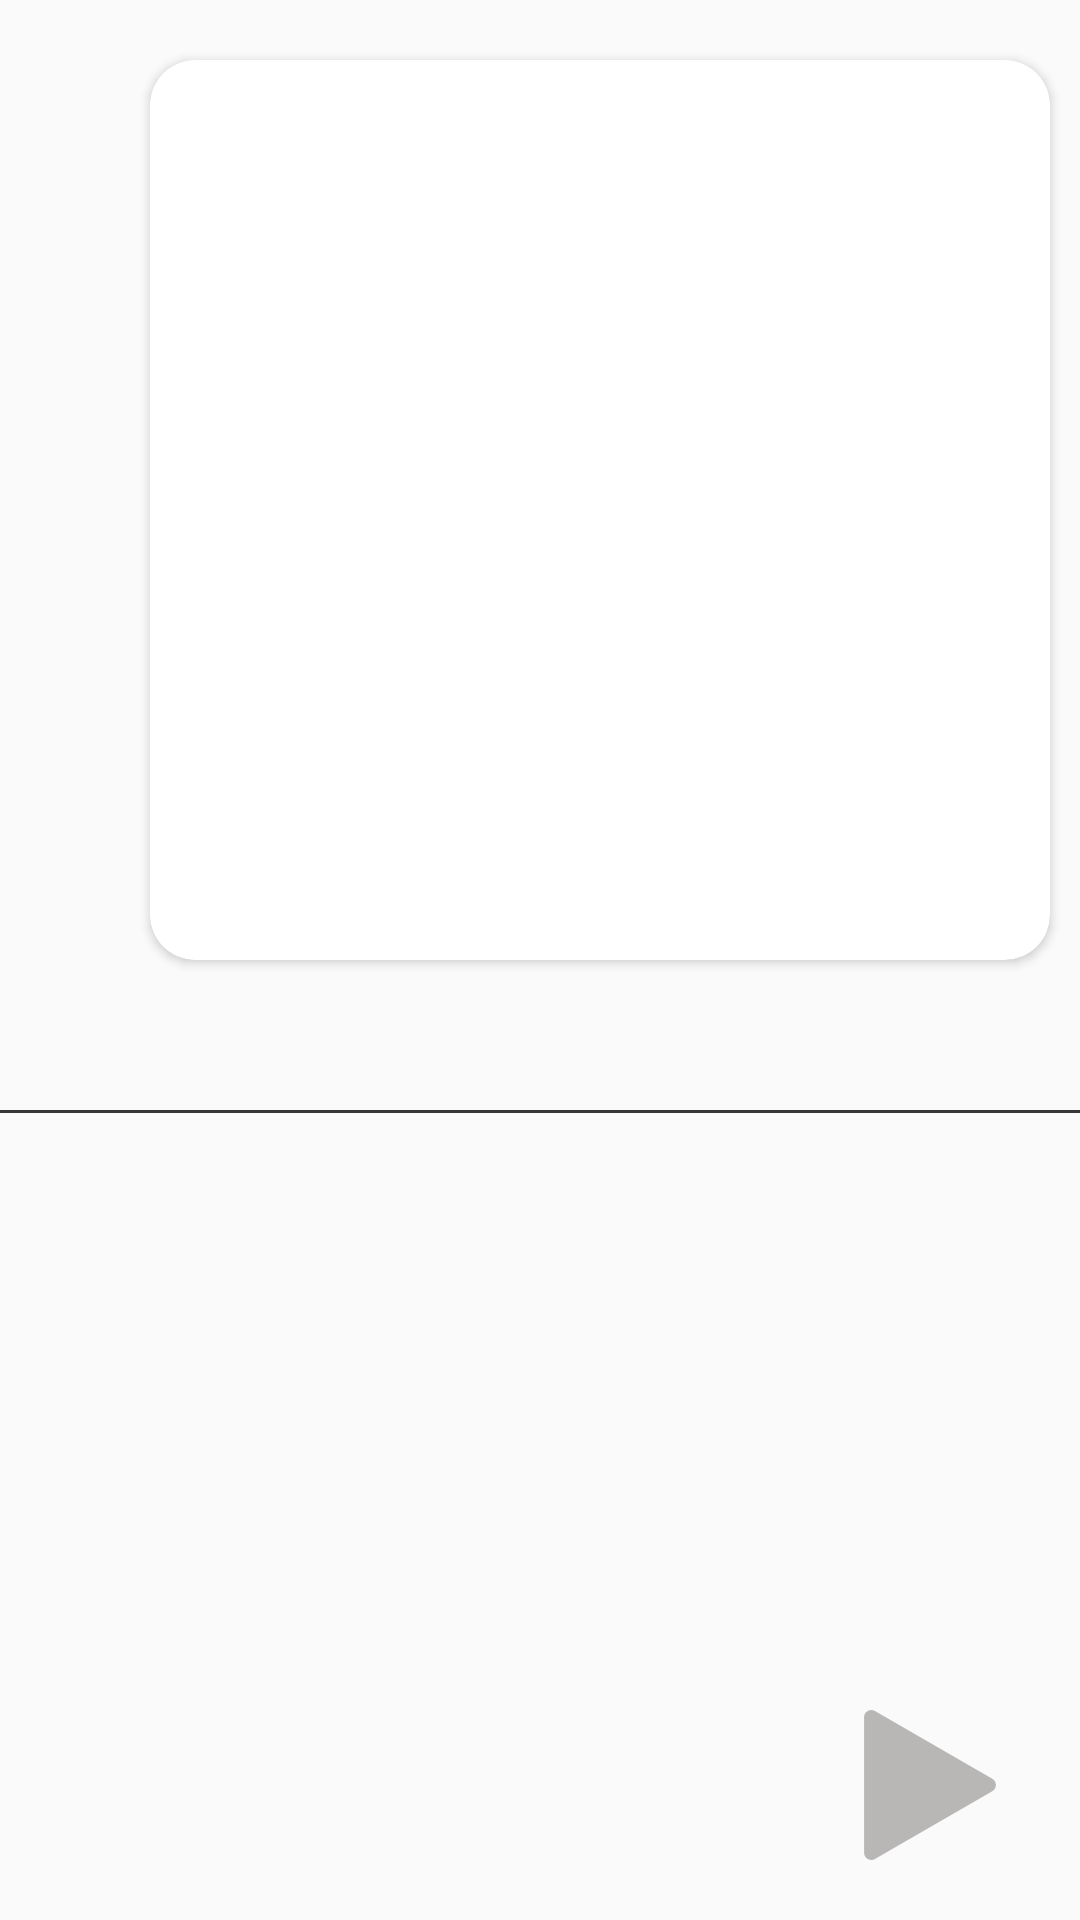

Reconstruct the res/layout file that produces this screen, plus the resources it refers to.
<!-- AndroidManifest.xml: application theme theme_splash_screen -->
<!-- res/layout/activity_album_details.xml -->
<?xml version="1.0" encoding="utf-8"?>
<RelativeLayout xmlns:android="http://schemas.android.com/apk/res/android"
    xmlns:app="http://schemas.android.com/apk/res-auto"
    xmlns:tools="http://schemas.android.com/tools"
    android:layout_width="match_parent"
    android:layout_height="match_parent"
    android:background="@drawable/main_bg"
    tools:context=".AlbumDetailsActivity">

    <androidx.cardview.widget.CardView
        android:layout_width="300dp"
        android:layout_marginTop="20dp"
        android:elevation="20dp"
        app:cardCornerRadius="15dp"
        android:id="@+id/card_container_for_image_view"
        android:layout_marginLeft="50dp"
        android:layout_height="300dp">

        <ImageView
            android:layout_width="match_parent"
            android:id="@+id/album_details_album_art"
            android:scaleType="centerCrop"
            android:layout_height="match_parent"/>
        <ImageView
            android:layout_width="match_parent"
            android:layout_height="200dp"
            android:src="@drawable/gradient_bg"
            android:layout_marginTop="100dp"/>


    </androidx.cardview.widget.CardView>
    <View
        android:layout_width="match_parent"
        android:layout_height="1dp"
        android:id="@+id/album_activity_bottom_line"
        android:backgroundTint="@color/recycler_view_bottom_line"
        android:background="@color/recycler_view_bottom_line"
        android:layout_marginTop="50dp"
        android:layout_below="@+id/card_container_for_image_view"/>

    <androidx.recyclerview.widget.RecyclerView
        android:layout_width="match_parent"
        android:id="@+id/albums_recycler_view"
        android:layout_below="@+id/album_activity_bottom_line"
        android:layout_marginTop="20dp"
        android:layout_height="wrap_content"/>

    <ImageView
        android:layout_width="50dp"
        android:layout_height="50dp"
        android:layout_alignParentBottom="true"
        android:layout_alignParentRight="true"
        android:layout_marginBottom="20dp"
        android:layout_marginRight="25dp"
        android:id="@+id/now_playing_from_album_details"
        android:src="@drawable/play_icon_filled"/>



</RelativeLayout>
<!-- resources referenced by this layout -->
<resources>
  <color name="recycler_view_bottom_line">#363636</color>
  <!-- drawable play_icon_filled (drawable) -->
  <vector xmlns:android="http://schemas.android.com/apk/res/android"
      android:width="124.51dp"
      android:height="124.51dp"
      android:viewportWidth="124.51"
      android:viewportHeight="124.51">
    <path
        android:fillColor="@color/buttons"
        android:pathData="M113.96,57.01l-97.4,-56.2c-4,-2.3 -9,0.6 -9,5.2v112.5c0,4.6 5,7.5 9,5.2l97.4,-56.2C117.96,65.11 117.96,59.31 113.96,57.01z"/>
  </vector>
  <style name="theme_splash_screen" parent="Theme.AppCompat.DayNight.NoActionBar">
          <item name="colorPrimary">@color/toolbar</item>
          <item name="colorPrimaryDark">@color/notification</item>
      </style>
  <color name="buttons">#B9B6B6</color>
  <color name="toolbar">#FD0101</color>
  <color name="notification">#FA4B4B</color>
</resources>
